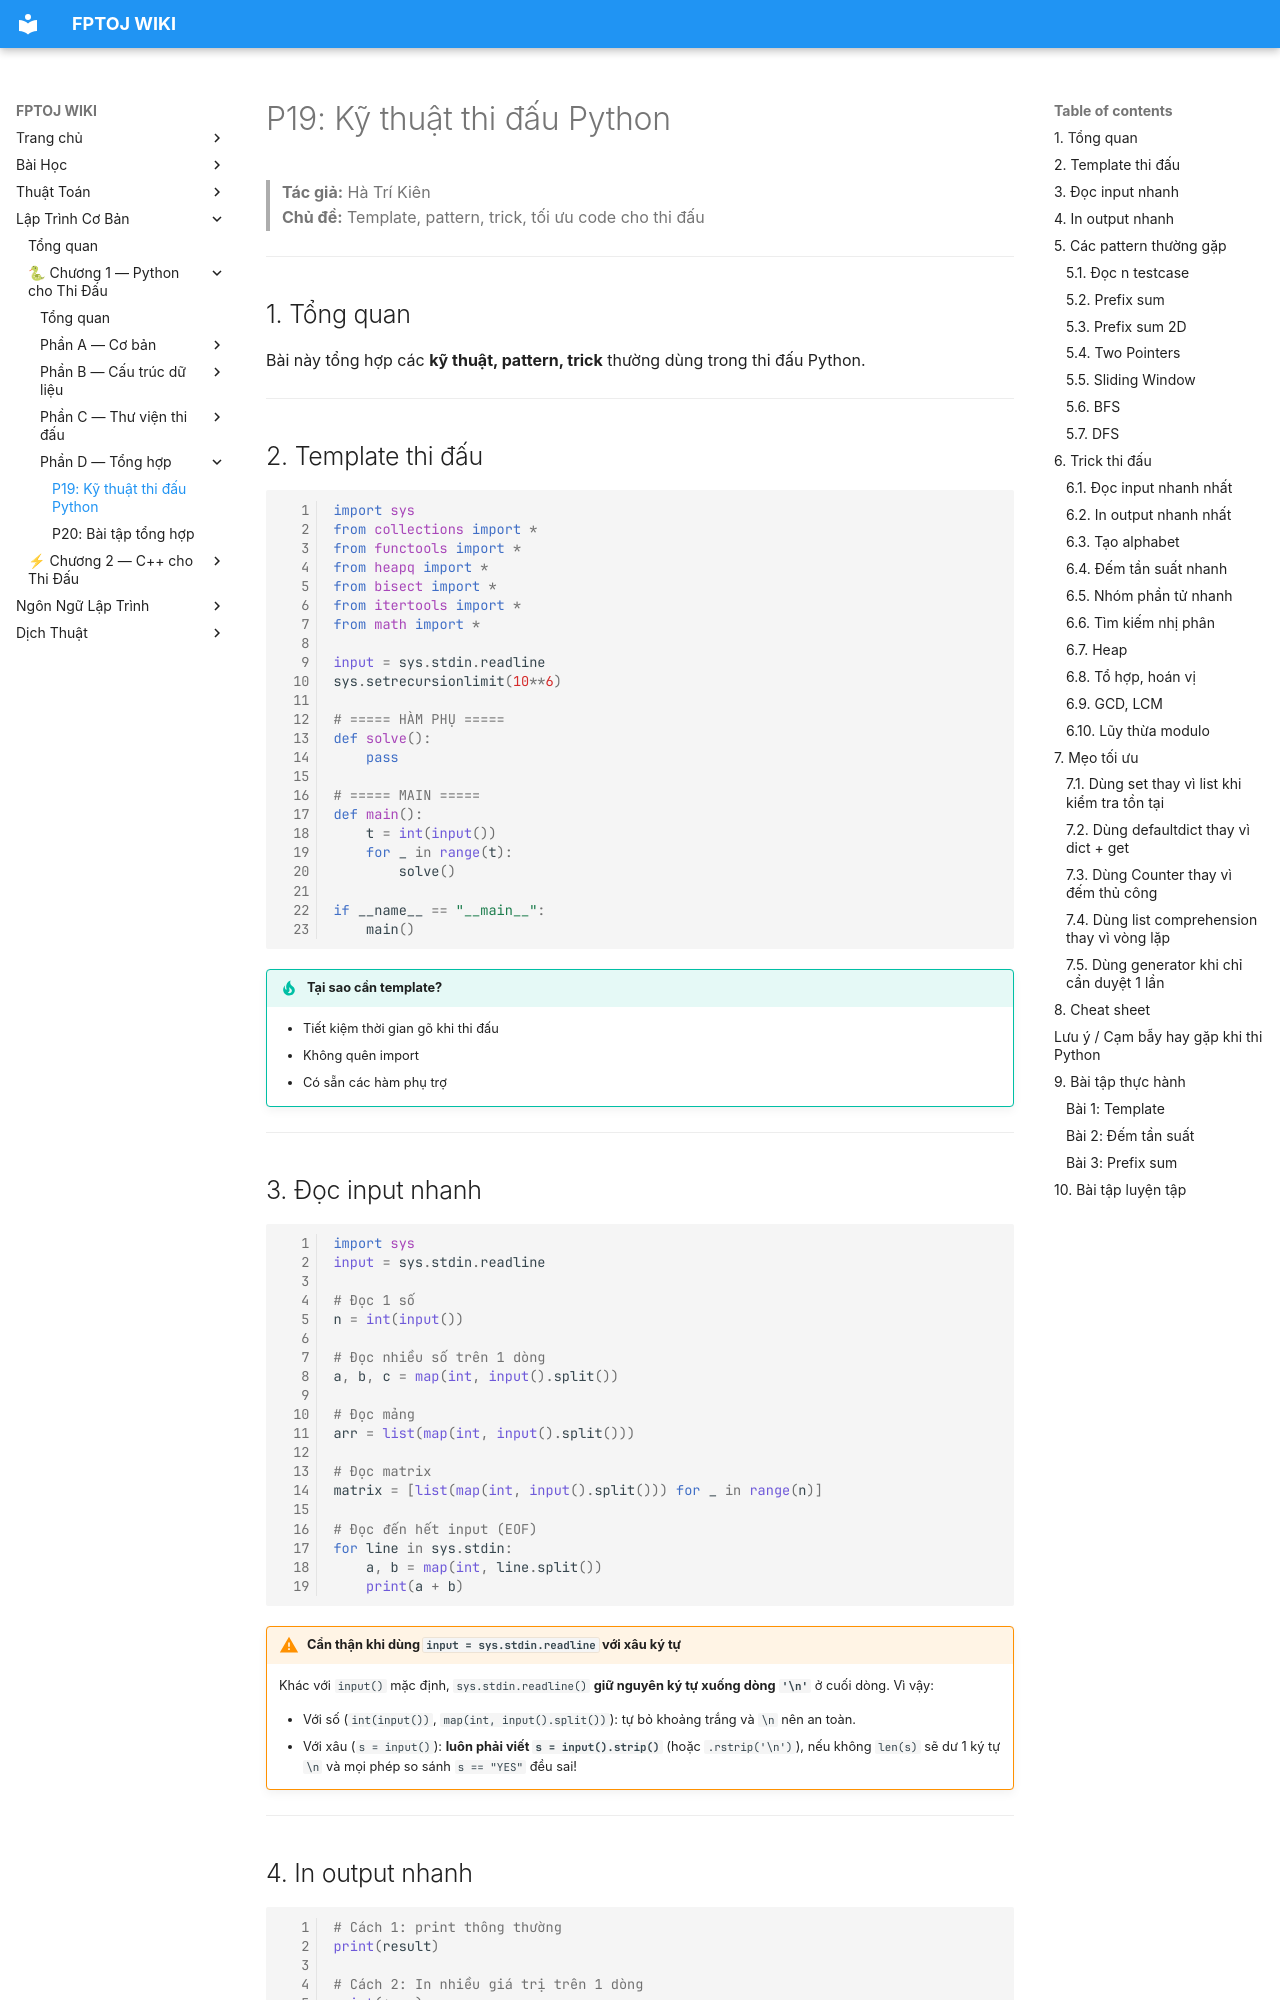

repository: FPTOJ-OJ/fptoj_wiki · page: coding/python/P19-ky-thuat-thi-dau/index.html · generator: mkdocs

# P19: Kỹ thuật thi đấu Python

> **Tác giả:** Hà Trí Kiên<br>
> **Chủ đề:** Template, pattern, trick, tối ưu code cho thi đấu

---

## 1. Tổng quan

Bài này tổng hợp các **kỹ thuật, pattern, trick** thường dùng trong thi đấu Python.

---

## 2. Template thi đấu

```python
import sys
from collections import *
from functools import *
from heapq import *
from bisect import *
from itertools import *
from math import *

input = sys.stdin.readline
sys.setrecursionlimit(10**6)

# ===== HÀM PHỤ =====
def solve():
    pass

# ===== MAIN =====
def main():
    t = int(input())
    for _ in range(t):
        solve()

if __name__ == "__main__":
    main()
```

!!! tip "Tại sao cần template?"
    - Tiết kiệm thời gian gõ khi thi đấu
    - Không quên import
    - Có sẵn các hàm phụ trợ

---

## 3. Đọc input nhanh

```python
import sys
input = sys.stdin.readline

# Đọc 1 số
n = int(input())

# Đọc nhiều số trên 1 dòng
a, b, c = map(int, input().split())

# Đọc mảng
arr = list(map(int, input().split()))

# Đọc matrix
matrix = [list(map(int, input().split())) for _ in range(n)]

# Đọc đến hết input (EOF)
for line in sys.stdin:
    a, b = map(int, line.split())
    print(a + b)
```

!!! warning "Cẩn thận khi dùng `input = sys.stdin.readline` với xâu ký tự"
    Khác với `input()` mặc định, `sys.stdin.readline()` **giữ nguyên ký tự xuống dòng `'\n'`** ở cuối dòng. Vì vậy:

    - Với số (`int(input())`, `map(int, input().split())`): tự bỏ khoảng trắng và `\n` nên an toàn.
    - Với xâu (`s = input()`): **luôn phải viết `s = input().strip()`** (hoặc `.rstrip('\n')`), nếu không `len(s)` sẽ dư 1 ký tự `\n` và mọi phép so sánh `s == "YES"` đều sai!

---
